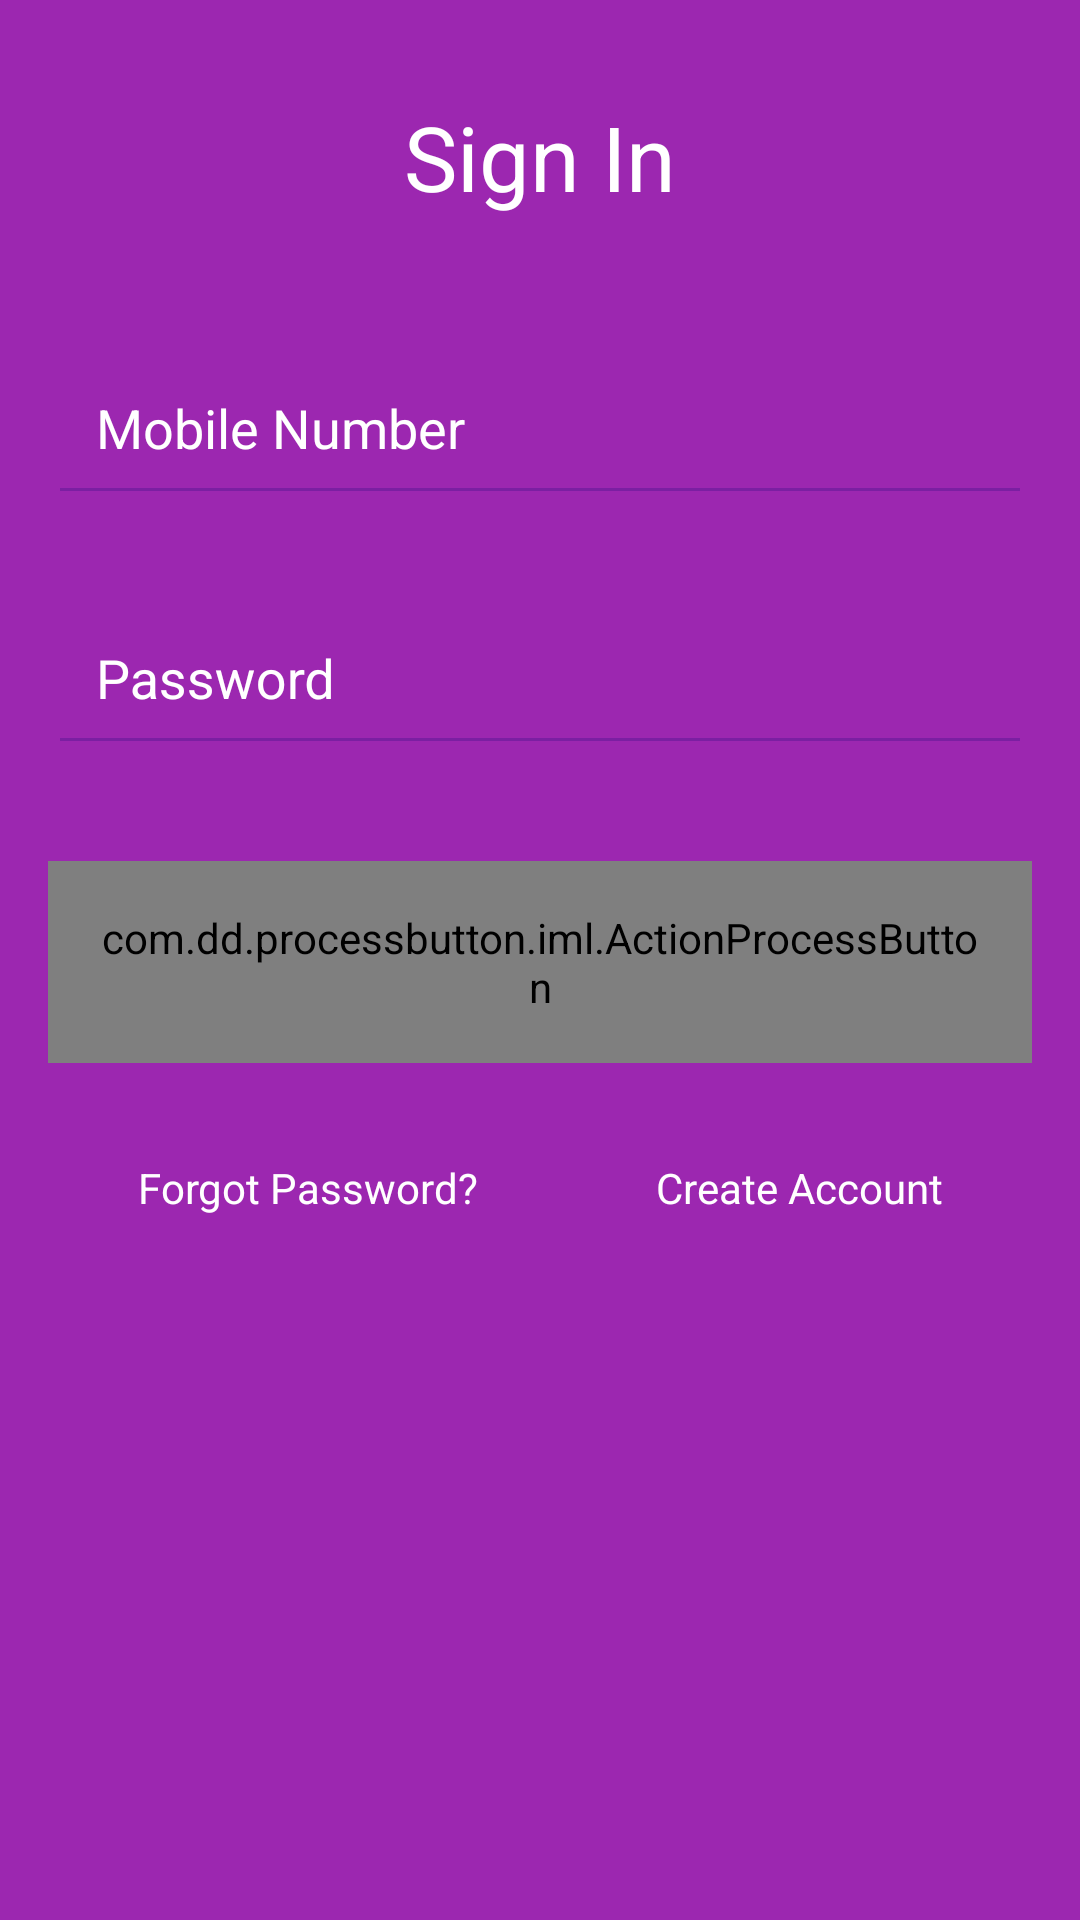

Layout XML and referenced resources for this Android screen:
<!-- AndroidManifest.xml: application theme AppTheme -->
<!-- res/layout/activity_login.xml -->
<ScrollView xmlns:android="http://schemas.android.com/apk/res/android"
    xmlns:custom="http://schemas.android.com/apk/res-auto"
    xmlns:tools="http://schemas.android.com/tools"
    android:layout_width="match_parent"
    android:layout_height="match_parent"
    android:fillViewport="true"
    android:fitsSystemWindows="true"
    tools:context=".Login">

    <LinearLayout
        android:layout_width="match_parent"
        android:layout_height="wrap_content"
        android:background="@color/colorPrimary"
        android:focusable="true"
        android:focusableInTouchMode="true"
        android:orientation="vertical">

        <TextView
            android:id="@+id/title"
            android:layout_width="wrap_content"
            android:layout_height="wrap_content"
            android:layout_gravity="center"
            android:layout_margin="@dimen/default_horizontal_margin"
            android:padding="@dimen/default_horizontal_margin"
            android:text="Sign In"
            android:textColor="@color/colorIcons"
            android:textSize="30sp" />

        <android.support.design.widget.TextInputLayout
            android:id="@+id/mobile_wrapper"
            android:layout_width="match_parent"
            android:layout_height="wrap_content"
            android:textColorHint="@color/colorIcons">

            <EditText
                android:id="@+id/mobile"
                android:layout_width="match_parent"
                android:layout_height="wrap_content"
                android:layout_margin="@dimen/default_horizontal_margin"
                android:hint="Mobile Number"
                android:inputType="text|phone"
                android:lines="1"
                android:padding="@dimen/default_horizontal_margin"
                android:textColor="@color/colorIcons" />
        </android.support.design.widget.TextInputLayout>

        <android.support.design.widget.TextInputLayout
            android:id="@+id/password_wrapper"
            android:layout_width="match_parent"
            android:layout_height="wrap_content"
            android:textColorHint="@color/colorIcons">

            <EditText
                android:id="@+id/password"
                android:layout_width="match_parent"
                android:layout_height="wrap_content"
                android:layout_margin="@dimen/default_horizontal_margin"
                android:hint="Password"
                android:inputType="textPassword"
                android:lines="1"
                android:padding="@dimen/default_horizontal_margin"
                android:textColor="@color/colorIcons"
                android:textColorHint="@color/colorIcons" />
        </android.support.design.widget.TextInputLayout>


        <com.dd.processbutton.iml.ActionProcessButton
            android:id="@+id/login"
            android:layout_width="match_parent"
            android:layout_height="wrap_content"
            android:layout_margin="@dimen/default_horizontal_margin"
            android:background="@color/colorPrimaryDark"
            android:maxWidth="320dp"
            android:padding="@dimen/default_horizontal_margin"
            android:text="Login"
            android:textAllCaps="false"
            android:textColor="@color/colorIcons"
            custom:pb_colorComplete="@color/green_complete"
            custom:pb_colorError="@color/red_error"
            custom:pb_colorNormal="@color/colorPrimaryDark"
            custom:pb_colorPressed="@color/colorPrimaryDark"
            custom:pb_colorProgress="@color/purple_progress"
            custom:pb_textComplete="Success"
            custom:pb_textError="Cannot Login"
            custom:pb_textProgress="Logging In" />

        <LinearLayout
            android:layout_width="match_parent"
            android:layout_height="wrap_content"
            android:layout_margin="@dimen/default_horizontal_margin"
            android:orientation="horizontal"
            android:weightSum="100">

            <TextView
                android:id="@+id/forgot_password"
                android:layout_width="wrap_content"
                android:layout_height="wrap_content"
                android:layout_gravity="center_horizontal"
                android:layout_weight="50"
                android:clickable="true"
                android:gravity="center"
                android:text="Forgot Password?"
                android:textColor="@color/colorIcons" />

            <TextView
                android:id="@+id/create_account"
                android:layout_width="wrap_content"
                android:layout_height="wrap_content"
                android:layout_weight="50"
                android:clickable="true"
                android:gravity="center"
                android:text="Create Account"
                android:textColor="@color/colorIcons" />
        </LinearLayout>


    </LinearLayout>
</ScrollView>
<!-- resources referenced by this layout -->
<resources>
  <color name="colorIcons">#FFFFFF</color>
  <color name="colorPrimary">#9C27B0</color>
  <color name="colorPrimaryDark">#7B1FA2</color>
  <dimen name="default_horizontal_margin">16dp</dimen>
  <style name="AppTheme" parent="Theme.AppCompat.Light.NoActionBar">
          
          <item name="colorPrimary">@color/colorPrimary</item> 
          <item name="colorPrimaryDark">@color/colorPrimaryDark</item> 
          <item name="colorAccent">@color/colorAccent</item>
          <item name="colorButtonNormal">@color/colorPrimaryDark</item>
      </style>
  <color name="colorAccent">#448AFF</color>
</resources>
